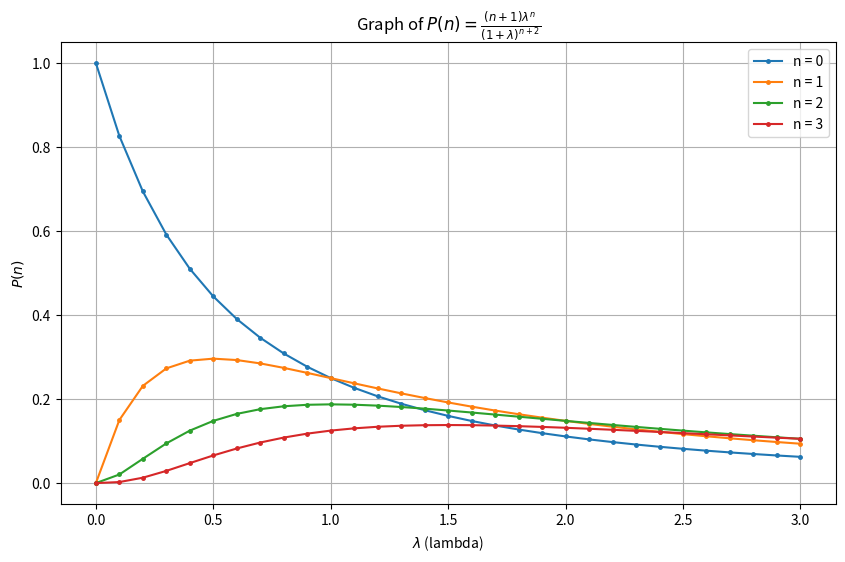

This figure's Python source:
import matplotlib.pyplot as plt
import numpy as np

# 1. パラメータの設定
# nの値のリスト (0, 1, 2, 3)
n_values = [0, 1, 2, 3]

# ラムダの値 (0から3まで0.1刻み)
# arangeは終端を含まないため、3.0を含めるために3.1としています
lambda_values = np.arange(0, 3.1, 0.1)

# 2. 数式 P(n) の定義
def calculate_P(n, lam):
    # 数式: ((n + 1) * lambda^n) / (1 + lambda)^(n + 2)
    numerator = (n + 1) * (lam ** n)
    denominator = (1 + lam) ** (n + 2)
    return numerator / denominator

# 3. グラフの描画設定
plt.figure(figsize=(10, 6))  # グラフのサイズ指定

# 各nについてプロットを作成
for n in n_values:
    # 対応するP(n)の値を計算
    p_values = calculate_P(n, lambda_values)
    
    # プロット (線とマーカーを表示)
    plt.plot(lambda_values, p_values, label=f'n = {n}', marker='.', markersize=5)

# 4. ラベルとタイトルの設定
plt.title(r'Graph of $P(n) = \frac{(n+1)\lambda^n}{(1+\lambda)^{n+2}}$')
plt.xlabel(r'$\lambda$ (lambda)')
plt.ylabel(r'$P(n)$')
plt.legend()       # 凡例を表示
plt.grid(True)     # グリッドを表示

# グラフの表示
plt.show()
